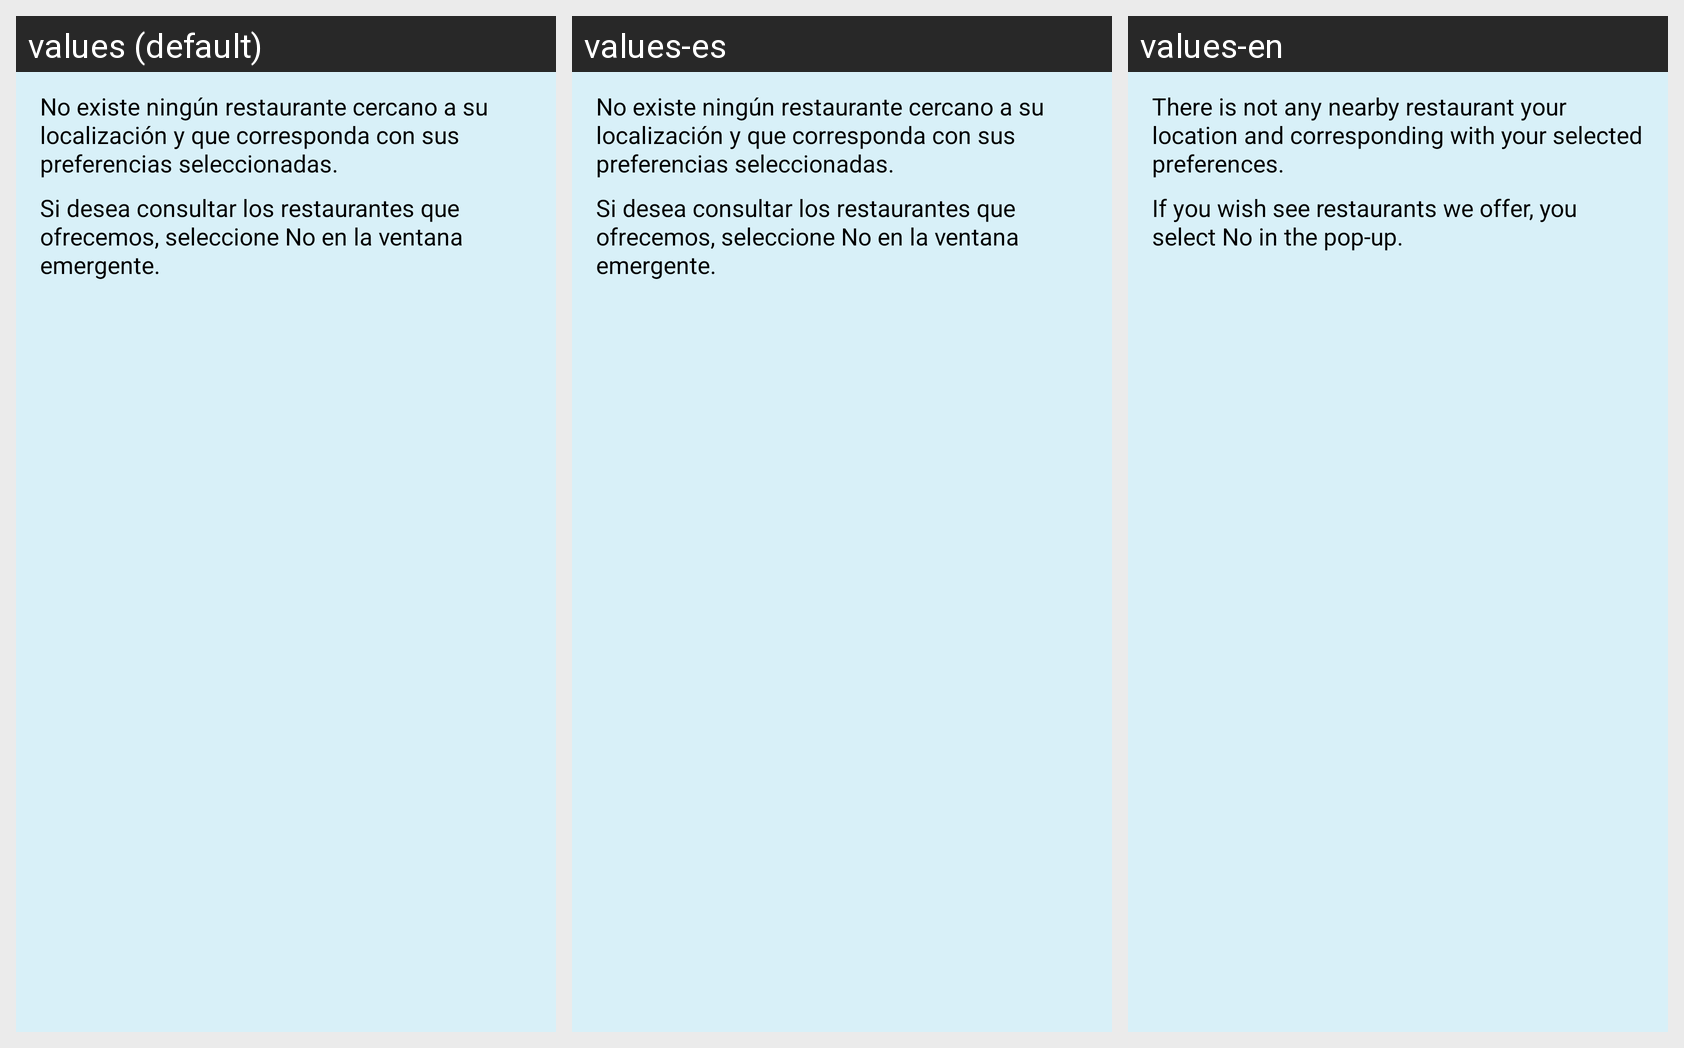

Translations of the strings shown on this Android screen, per locale in the grid:
Android screen res/layout/messageemptyresultsrestaurants.xml rendered under 3 locales, left to right: values (default), values-es, values-en. Device: Nexus 5 (rendered at 1080×1920; each locale shown at half size, 540×960, under a caption strip naming it); theme AppTheme.
Strings drawn on this screen, with the default value and each locale's value (text and hints the layout hard-codes, and strings that could not be matched under every locale, appear in the picture but are not listed):

resultadovacioRestaurantes
  values: No existe ningún restaurante cercano a su localización y que corresponda con sus preferencias seleccionadas.
  values-es: No existe ningún restaurante cercano a su localización y que corresponda con sus preferencias seleccionadas.
  values-en: There is not any nearby restaurant your location and corresponding with your selected preferences.

resultadovacioRestaurantes1
  values: Si desea consultar los restaurantes que ofrecemos, seleccione No en la ventana emergente.
  values-es: Si desea consultar los restaurantes que ofrecemos, seleccione No en la ventana emergente.
  values-en: If you wish see restaurants we offer, you select No in the pop-up.
